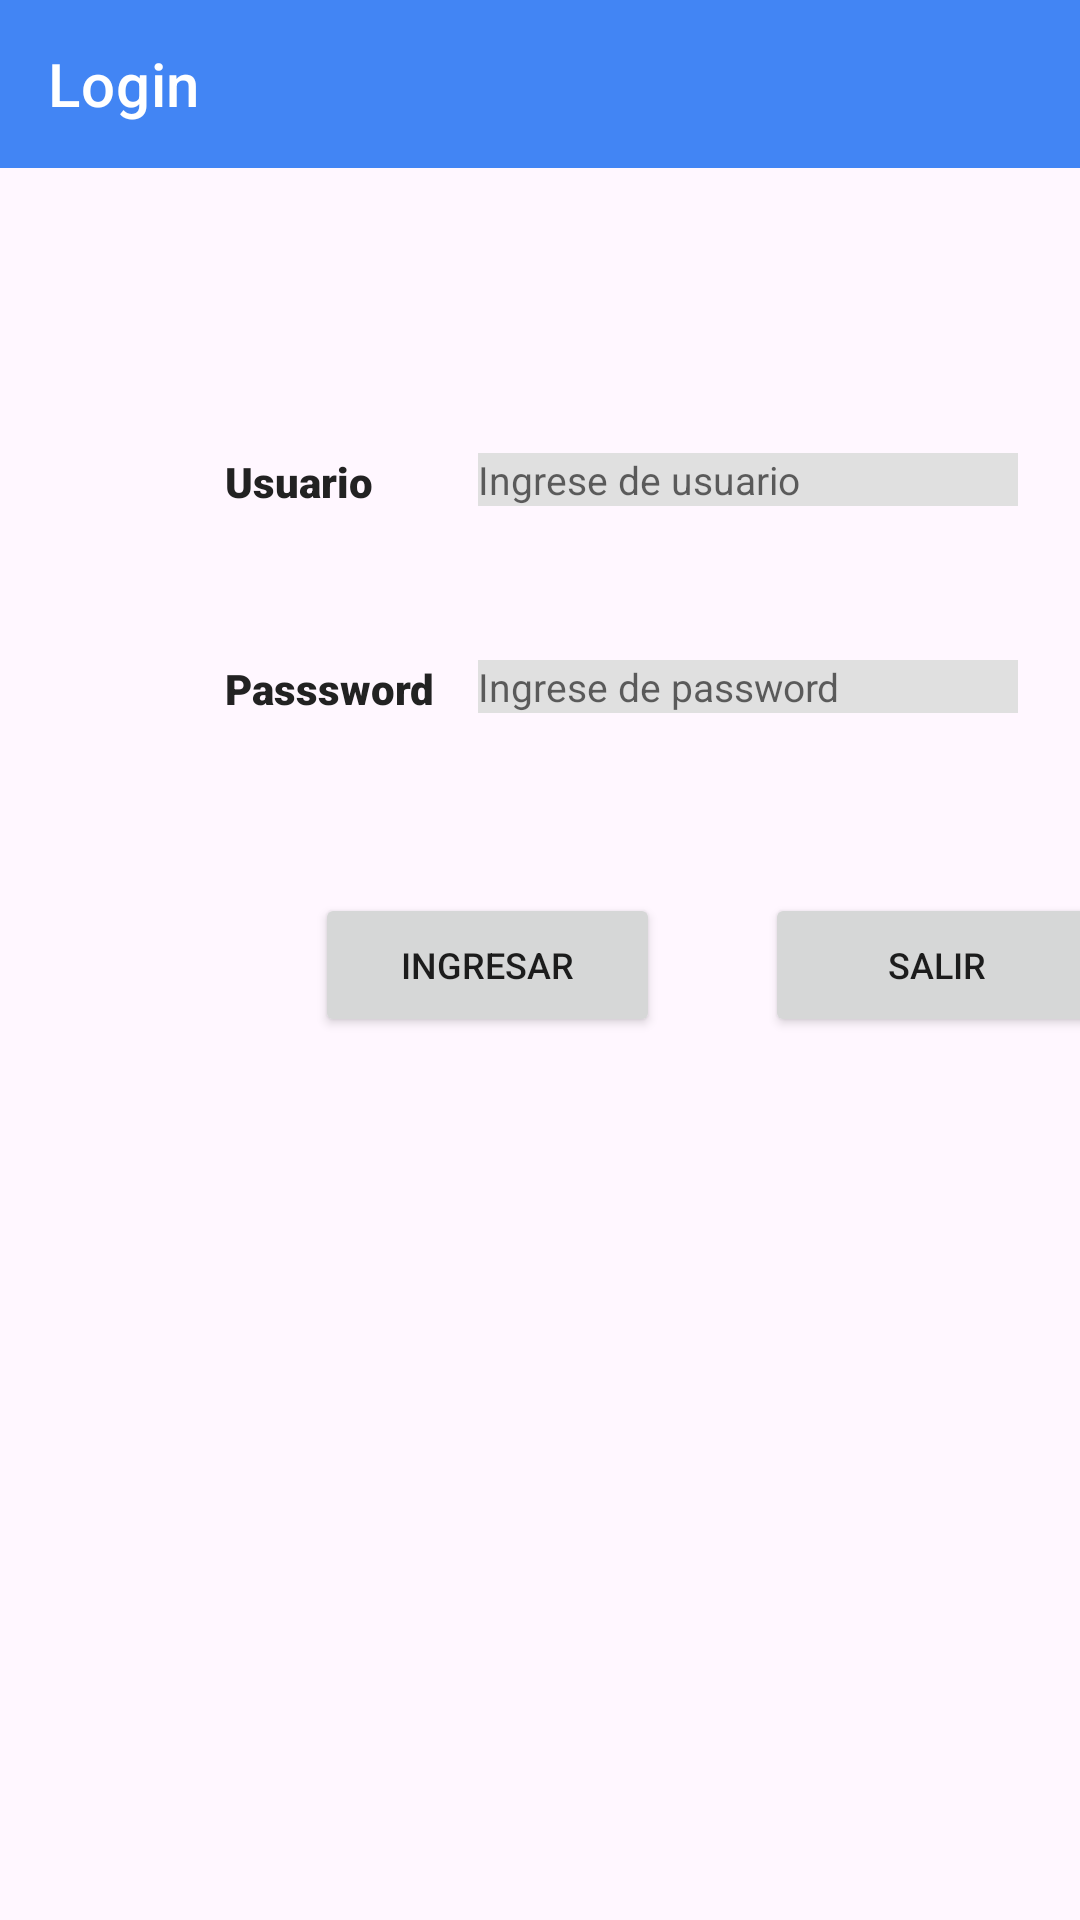

The Android layout XML behind this screen, and the referenced resources:
<!-- AndroidManifest.xml: application theme Theme.ActividadEvaluada1 -->
<!-- res/layout/activity_main.xml -->
<?xml version="1.0" encoding="utf-8"?>
<androidx.constraintlayout.widget.ConstraintLayout
    xmlns:android="http://schemas.android.com/apk/res/android"
    xmlns:app="http://schemas.android.com/apk/res-auto"
    android:id="@+id/main"
    android:layout_width="match_parent"
    android:layout_height="match_parent"
    android:background="@color/fondo_app">

    <androidx.appcompat.widget.Toolbar
        android:id="@+id/toolbarLogin"
        android:layout_width="0dp"
        android:layout_height="56dp"
        android:background="@color/azul_login"
        app:title="Login"
        app:titleTextColor="@android:color/white"
        app:layout_constraintTop_toTopOf="parent"
        app:layout_constraintStart_toStartOf="parent"
        app:layout_constraintEnd_toEndOf="parent" />

    <TextView
        android:id="@+id/tvUsuarioLogin"
        android:layout_width="wrap_content"
        android:layout_height="wrap_content"
        android:text="Usuario"
        android:textColor="@color/color_texto"
        android:textSize="14sp"
        app:layout_constraintTop_toBottomOf="@id/toolbarLogin"
        app:layout_constraintStart_toStartOf="parent"
        android:layout_marginTop="95dp"
        android:layout_marginStart="75dp" />

    <EditText
        android:id="@+id/edtUsuarioLogin"
        android:layout_width="180dp"
        android:layout_height="wrap_content"
        android:hint="Ingrese de usuario"
        android:inputType="text"
        android:textSize="13sp"
        app:layout_constraintTop_toTopOf="@id/tvUsuarioLogin"
        app:layout_constraintStart_toEndOf="@id/tvUsuarioLogin"
        android:layout_marginStart="35dp" />

    <TextView
        android:id="@+id/tvPasswordLogin"
        android:layout_width="wrap_content"
        android:layout_height="wrap_content"
        android:text="Passsword"
        android:textColor="@color/color_texto"
        android:textSize="14sp"
        app:layout_constraintTop_toBottomOf="@id/tvUsuarioLogin"
        app:layout_constraintStart_toStartOf="@id/tvUsuarioLogin"
        android:layout_marginTop="50dp" />

    <EditText
        android:id="@+id/edtPasswordLogin"
        android:layout_width="180dp"
        android:layout_height="wrap_content"
        android:hint="Ingrese de password"
        android:inputType="textPassword"
        android:textSize="13sp"
        app:layout_constraintTop_toTopOf="@id/tvPasswordLogin"
        app:layout_constraintStart_toStartOf="@id/edtUsuarioLogin" />

    <Button
        android:id="@+id/btnIngresar"
        android:layout_width="115dp"
        android:layout_height="wrap_content"
        android:text="Ingresar"
        android:textSize="12sp"
        app:layout_constraintTop_toBottomOf="@id/edtPasswordLogin"
        app:layout_constraintStart_toStartOf="parent"
        android:layout_marginTop="60dp"
        android:layout_marginStart="105dp" />

    <Button
        android:id="@+id/btnSalirLogin"
        android:layout_width="115dp"
        android:layout_height="wrap_content"
        android:text="Salir"
        android:textSize="12sp"
        app:layout_constraintTop_toTopOf="@id/btnIngresar"
        app:layout_constraintStart_toEndOf="@id/btnIngresar"
        android:layout_marginStart="35dp" />

</androidx.constraintlayout.widget.ConstraintLayout>
<!-- resources referenced by this layout -->
<resources>
  <color name="azul_login">#4285F4</color>
  <color name="color_texto">#222222</color>
  <color name="fondo_app">#FFF7FF</color>
  <style name="Theme.ActividadEvaluada1" parent="Base.Theme.ActividadEvaluada1" />
  <style name="Base.Theme.ActividadEvaluada1" parent="Theme.MaterialComponents.DayNight.NoActionBar">
          <item name="colorPrimary">@color/azul_login</item>
          <item name="android:textViewStyle">@style/textViewPersonalizado</item>
          <item name="editTextStyle">@style/edittextPersonalizado</item>
          <item name="materialButtonStyle">@style/buttonPersonalizado</item>
      </style>
  <style name="textViewPersonalizado" parent="Widget.AppCompat.TextView">
          <item name="android:textColor">@color/color_texto</item>
          <item name="android:textSize">15dp</item>
          <item name="android:fontFamily">sans-serif-black</item>
          <item name="android:fontStyle">italic</item>
          <item name="android:textStyle">bold</item>
      </style>
  <style name="edittextPersonalizado" parent="Widget.AppCompat.EditText">
          <item name="android:textColor">@color/black</item>
          <item name="android:textSize">15dp</item>
          <item name="android:background">@color/grisclaro</item>
      </style>
  <style name="buttonPersonalizado" parent="Widget.MaterialComponents.Button.OutlinedButton">
          <item name="android:textColor">@color/verde_neon</item>
          <item name="android:backgroundTint">@color/red</item>
          <item name="shapeAppearance">@style/ShapeAppearance.buttonPersonalizado</item>
      </style>
  <color name="black">#FF000000</color>
  <color name="grisclaro">#E0E0E0</color>
  <color name="verde_neon">#FF00FF66</color>
  <color name="red">#E61212</color>
  <style name="ShapeAppearance.buttonPersonalizado" parent="ShapeAppearance.MaterialComponents.SmallComponent">
          <item name="cornerFamily">rounded</item>
          <item name="cornerSize">16dp</item>
      </style>
</resources>
